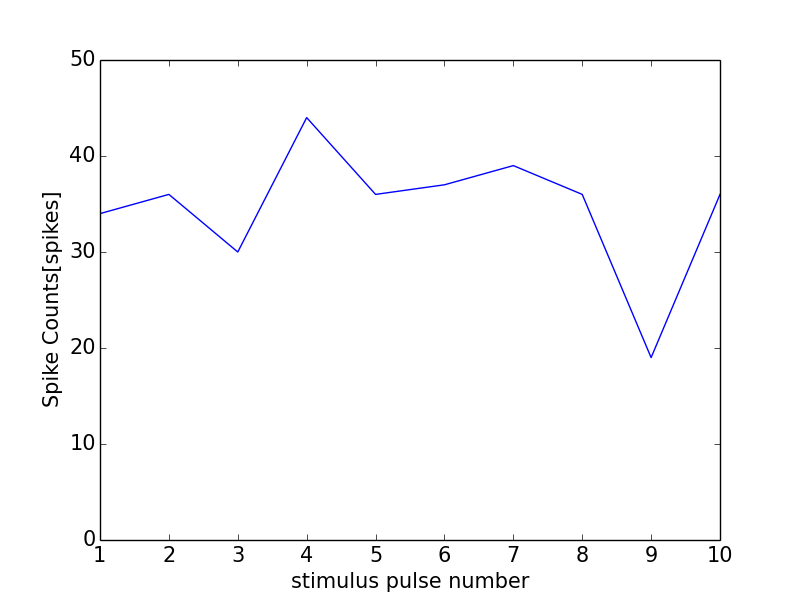

Values plotted in this chart, from the file beside it:
0, 0.0
0, 0
1, 34
2, 36
3, 30
4, 44
5, 36
6, 37
7, 39
8, 36
9, 19
10, 36
11, 0
